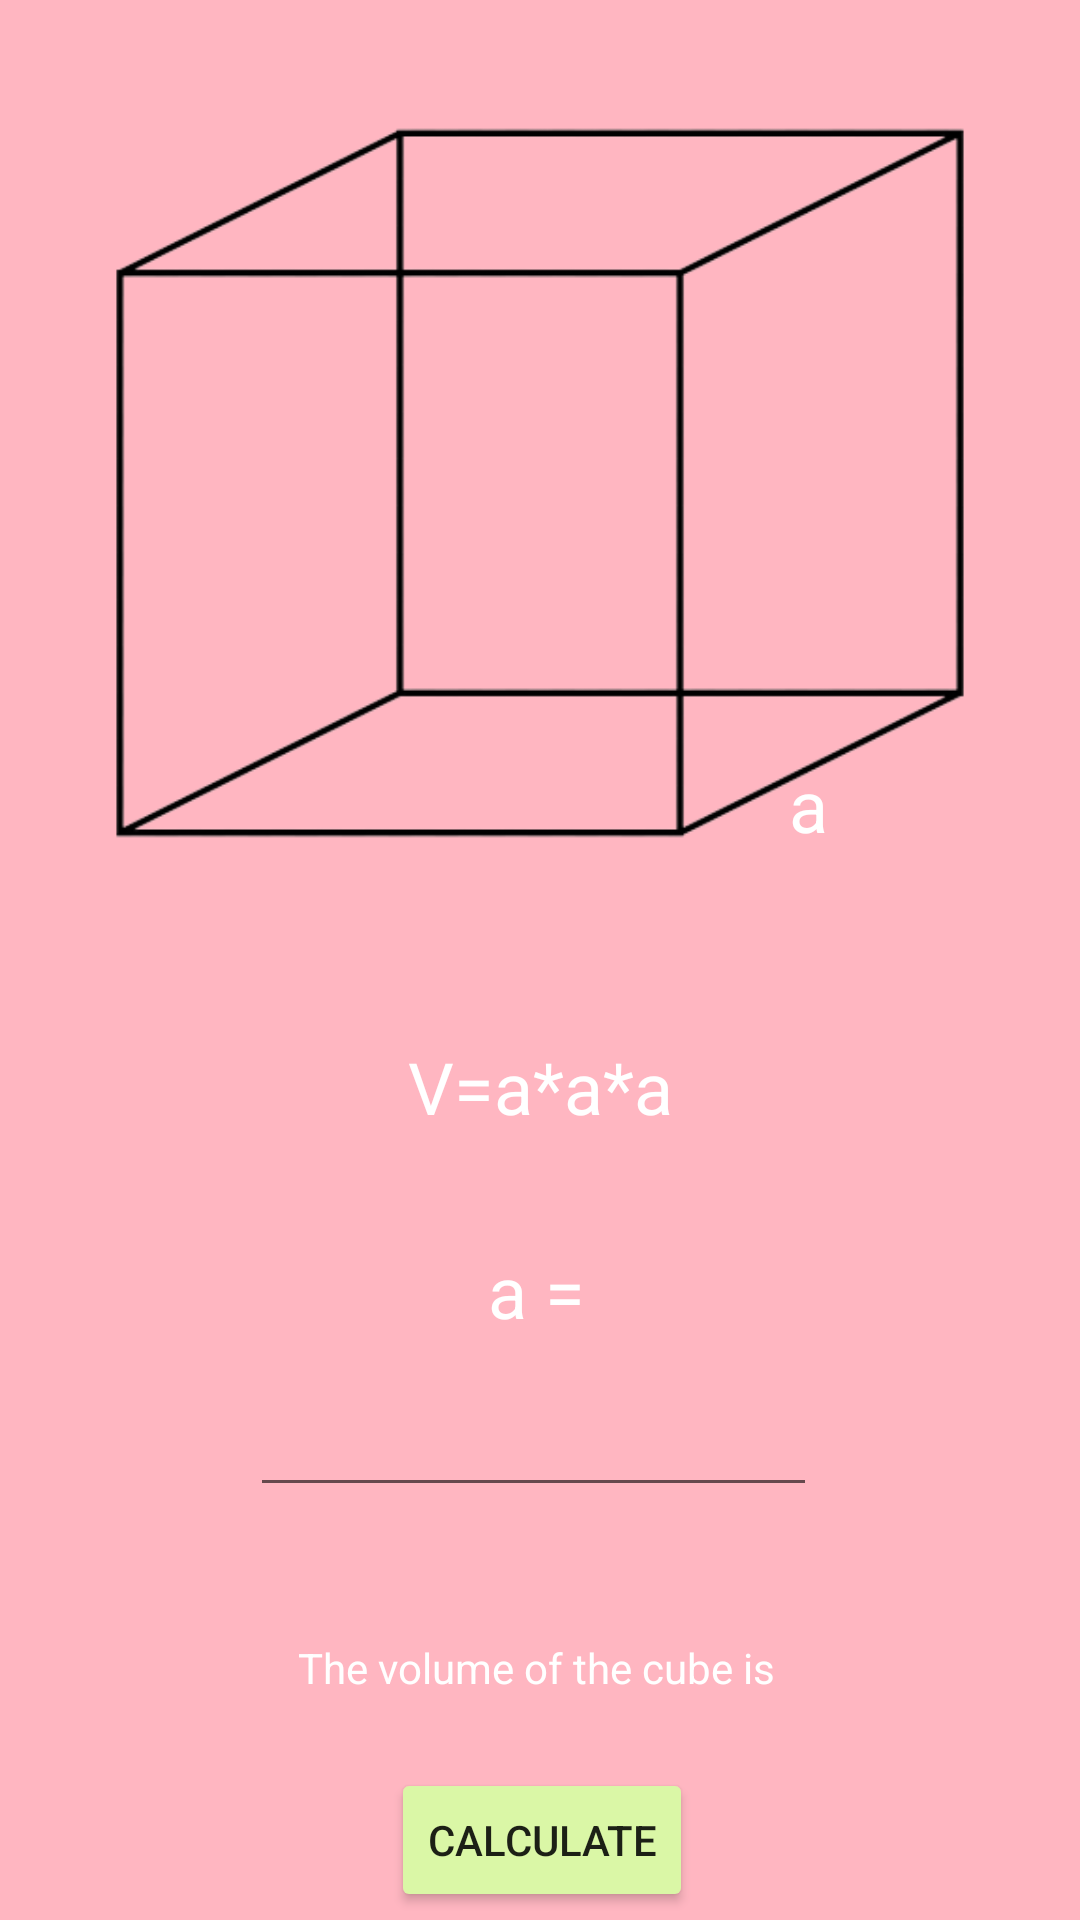

Layout XML and referenced resources for this Android screen:
<!-- AndroidManifest.xml: application theme Theme.Lim_PhysicsCalculator -->
<!-- res/layout/activity_cube.xml -->
<?xml version="1.0" encoding="utf-8"?>
<androidx.constraintlayout.widget.ConstraintLayout xmlns:android="http://schemas.android.com/apk/res/android"
    xmlns:tools="http://schemas.android.com/tools"
    android:layout_width="match_parent"
    android:layout_height="match_parent"
    android:background="#FFB6C1"
    xmlns:app="http://schemas.android.com/apk/res-auto">

    <ImageView
        android:id="@+id/imageView"
        android:layout_width="350dp"
        android:layout_height="290dp"
        android:layout_marginTop="16dp"
        app:layout_constraintEnd_toEndOf="parent"
        app:layout_constraintHorizontal_bias="0.491"
        app:layout_constraintStart_toStartOf="parent"
        app:layout_constraintTop_toTopOf="parent"
        app:srcCompat="@drawable/cube" />

    <TextView
        android:id="@+id/textView"
        android:layout_width="wrap_content"
        android:layout_height="wrap_content"
        android:layout_marginTop="40dp"
        android:text="V=a*a*a"
        android:textColor="@color/white"
        android:textSize="24sp"
        app:layout_constraintEnd_toEndOf="parent"
        app:layout_constraintStart_toStartOf="parent"
        app:layout_constraintTop_toBottomOf="@+id/imageView" />

    <TextView
        android:id="@+id/textView3"
        android:layout_width="wrap_content"
        android:layout_height="wrap_content"
        android:layout_marginTop="252dp"
        android:layout_marginEnd="84dp"
        android:text="a"
        android:textColor="@color/white"
        android:textSize="24sp"
        app:layout_constraintEnd_toEndOf="parent"
        app:layout_constraintTop_toTopOf="parent" />

    <EditText
        android:id="@+id/var1"
        android:layout_width="189dp"
        android:layout_height="44dp"
        android:layout_marginTop="80dp"
        android:ems="10"
        android:inputType="numberDecimal"
        android:textColor="@color/white"
        app:layout_constraintEnd_toEndOf="@+id/textView"
        app:layout_constraintHorizontal_bias="0.525"
        app:layout_constraintStart_toStartOf="@+id/textView"
        app:layout_constraintTop_toBottomOf="@+id/textView" />

    <TextView
        android:id="@+id/textView4"
        android:layout_width="wrap_content"
        android:layout_height="wrap_content"
        android:layout_marginBottom="12dp"
        android:text="a ="
        android:textColor="@color/white"
        android:textSize="24sp"
        app:layout_constraintBottom_toTopOf="@+id/var1"
        app:layout_constraintEnd_toEndOf="@+id/var1"
        app:layout_constraintHorizontal_bias="0.506"
        app:layout_constraintStart_toStartOf="@+id/var1" />

    <Button
        android:id="@+id/btncalc"
        android:layout_width="wrap_content"
        android:layout_height="wrap_content"
        android:layout_marginTop="24dp"
        android:text="Calculate"
        app:backgroundTint="#DAF7A6"
        app:layout_constraintEnd_toEndOf="@+id/ans"
        app:layout_constraintStart_toStartOf="@+id/ans"
        app:layout_constraintTop_toBottomOf="@+id/ans" />

    <TextView
        android:id="@+id/ans"
        android:layout_width="wrap_content"
        android:layout_height="wrap_content"
        android:layout_marginTop="44dp"
        android:text="The volume of the cube is "
        android:textColor="@color/white"
        app:layout_constraintEnd_toEndOf="@+id/var1"
        app:layout_constraintHorizontal_bias="0.6"
        app:layout_constraintStart_toStartOf="@+id/var1"
        app:layout_constraintTop_toBottomOf="@+id/var1" />

</androidx.constraintlayout.widget.ConstraintLayout>
<!-- resources referenced by this layout -->
<resources>
  <!-- drawable cube: png bitmap (drawable, 25910 bytes) -->
  <style name="Theme.Lim_PhysicsCalculator" parent="Theme.MaterialComponents.DayNight.NoActionBar">
          
          <item name="colorPrimary">@color/purple_500</item>
          <item name="colorPrimaryVariant">@color/purple_700</item>
          <item name="colorOnPrimary">@color/white</item>
          
          <item name="colorSecondary">@color/teal_200</item>
          <item name="colorSecondaryVariant">@color/teal_700</item>
          <item name="colorOnSecondary">@color/black</item>
          
          <item name="android:statusBarColor" tools:targetApi="l">?attr/colorPrimaryVariant</item>
          
      </style>
  <!-- not gathered from this repository: default colours our renderer supplied (Android Studio template values) -->
  <color name="purple_500">#FF6200EE</color>
  <color name="purple_700">#FF3700B3</color>
  <color name="teal_200">#FF03DAC5</color>
  <color name="teal_700">#FF018786</color>
  <color name="black">#FF000000</color>
  <color name="white">#FFFFFFFF</color>
</resources>
